The GitHub repository bhawanakc07/Major_project-Lemonleaf- contains a labelled image folder "lemon_leaf_dataset" with 9 categories: anthracnose, bacterial blight, citrus canker, curl virus, deficiency leaf, dry leaf, healthy leaf, sooty mould, spider mites. Examples follow, each with its label.

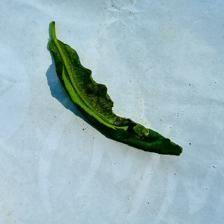
Label: curl virus

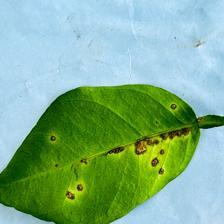
Label: anthracnose

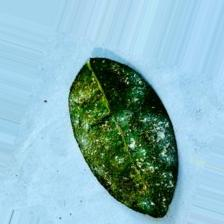
Label: spider mites

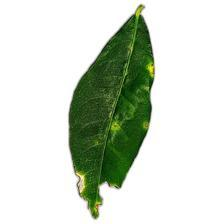
Label: citrus canker

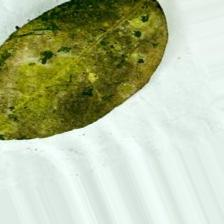
Label: sooty mould

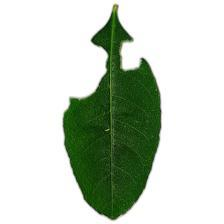
Label: deficiency leaf
